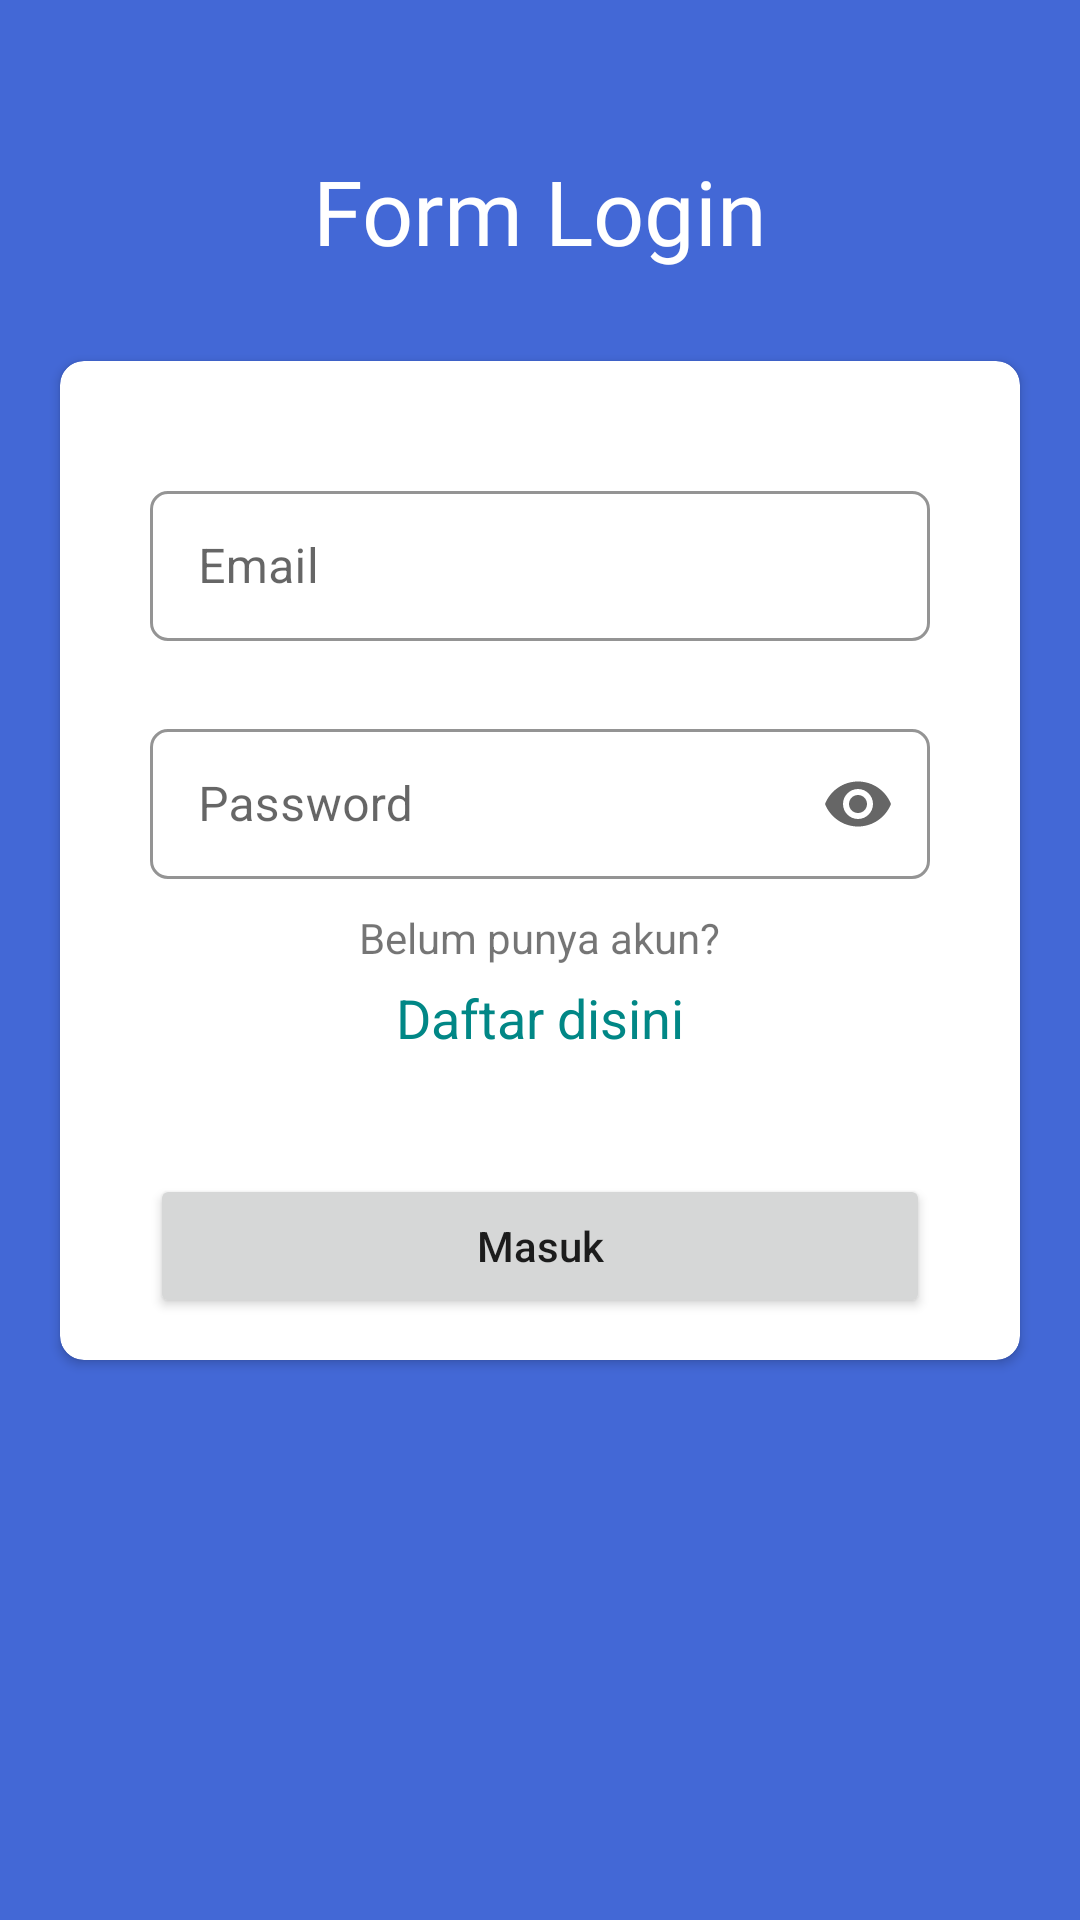

This screen was rendered from an Android layout file. Write that file and the resources it references.
<!-- AndroidManifest.xml: application theme Theme.IMB -->
<!-- res/layout/activity_login.xml -->
<?xml version="1.0" encoding="utf-8"?>
<androidx.constraintlayout.widget.ConstraintLayout xmlns:android="http://schemas.android.com/apk/res/android"
    android:layout_width="match_parent"
    android:layout_height="match_parent"
    android:background="@color/yellow_500"
    xmlns:app="http://schemas.android.com/apk/res-auto">

    <TextView
        android:id="@+id/tv_judul"
        android:layout_width="wrap_content"
        android:layout_height="wrap_content"
        app:layout_constraintBottom_toTopOf="@id/cv_container"
        app:layout_constraintStart_toStartOf="parent"
        app:layout_constraintTop_toTopOf="parent"
        android:text="Form Login"
        android:fontFamily="@font/allerbd"
        android:textColor="@color/white"
        android:textSize="30sp"
        android:layout_marginTop="50dp"
        app:layout_constraintEnd_toEndOf="parent"/>

    <androidx.cardview.widget.CardView
        android:id="@+id/cv_container"
        app:layout_constraintTop_toBottomOf="@id/tv_judul"
        android:layout_width="match_parent"
        android:layout_height="wrap_content"
        android:layout_marginTop="30dp"
        app:layout_constraintStart_toStartOf="parent"
        app:layout_constraintEnd_toEndOf="parent"
        android:layout_marginHorizontal="20dp"
        app:cardBackgroundColor="@color/white"
        app:cardCornerRadius="8dp">

        <LinearLayout
            android:layout_width="match_parent"
            android:layout_height="match_parent"
            android:padding="14dp"
            android:gravity="center"
            android:layout_marginHorizontal="16dp"
            app:layout_constraintStart_toStartOf="parent"
            app:layout_constraintEnd_toEndOf="parent"
            app:layout_constraintTop_toTopOf="parent"
            app:layout_constraintBottom_toBottomOf="parent"
            android:orientation="vertical">

            <com.google.android.material.textfield.TextInputLayout
                android:id="@+id/tf_email"
                android:layout_width="match_parent"
                android:layout_height="wrap_content"
                style="@style/LoginTextInputLayoutStyle"
                android:layout_marginTop="24dp">

                <com.google.android.material.textfield.TextInputEditText
                    android:id="@+id/et_email"
                    android:layout_width="match_parent"
                    android:layout_height="50dp"
                    android:hint="Email"
                    android:inputType="textEmailAddress" />
            </com.google.android.material.textfield.TextInputLayout>

            <com.google.android.material.textfield.TextInputLayout
                android:id="@+id/tf_password"
                android:layout_width="match_parent"
                android:layout_height="wrap_content"
                app:endIconMode="password_toggle"
                style="@style/LoginTextInputLayoutStyle"
                android:layout_marginTop="24dp">

                <com.google.android.material.textfield.TextInputEditText
                    android:id="@+id/et_password"
                    android:layout_width="match_parent"
                    android:layout_height="50dp"
                    android:hint="Password"
                    android:inputType="textPassword" />
            </com.google.android.material.textfield.TextInputLayout>

            <TextView
                android:layout_width="wrap_content"
                android:layout_height="wrap_content"
                android:layout_marginTop="10dp"
                android:text="Belum punya akun?"/>

            <TextView
                android:id="@+id/tv_daftar"
                android:layout_width="wrap_content"
                android:layout_height="wrap_content"
                android:layout_marginTop="5dp"
                android:textColor="@color/teal_700"
                android:layout_marginBottom="40dp"
                android:textSize="18sp"
                android:text="Daftar disini"/>

            <Button
                android:id="@+id/bt_masuk"
                android:layout_width="match_parent"
                android:layout_height="wrap_content"
                android:text="Masuk"
                android:textAllCaps="false"/>

        </LinearLayout>

    </androidx.cardview.widget.CardView>

</androidx.constraintlayout.widget.ConstraintLayout>
<!-- resources referenced by this layout -->
<resources>
  <color name="teal_700">#FF018786</color>
  <color name="white">#FFFFFFFF</color>
  <color name="yellow_500">#4368d6</color>
  <style name="LoginTextInputLayoutStyle" parent="Widget.MaterialComponents.TextInputLayout.OutlinedBox">
          <item name="boxStrokeColor">@color/yellow_500</item>
          <item name="boxStrokeWidth">1dp</item>
          <item name="boxStrokeWidthFocused">1dp</item>
          <item name="errorIconDrawable">@null</item>
          <item name="boxCornerRadiusTopStart">6dp</item>
          <item name="boxCornerRadiusTopEnd">6dp</item>
          <item name="boxCornerRadiusBottomEnd">6dp</item>
          <item name="boxCornerRadiusBottomStart">6dp</item>
      </style>
  <style name="Theme.IMB" parent="Theme.MaterialComponents.DayNight.NoActionBar">
          
          <item name="colorPrimary">@color/yellow_500</item>
          <item name="colorPrimaryVariant">@color/yellow_700</item>
          <item name="colorOnPrimary">@color/white</item>
          
          <item name="colorSecondary">@color/teal_200</item>
          <item name="colorSecondaryVariant">@color/teal_700</item>
          <item name="colorOnSecondary">@color/black</item>
          
          <item name="android:statusBarColor" tools:targetApi="l">?attr/colorPrimaryVariant</item>
          
      </style>
  <color name="yellow_700">#2255f0</color>
  <color name="teal_200">#FF03DAC5</color>
  <color name="black">#FF000000</color>
</resources>
